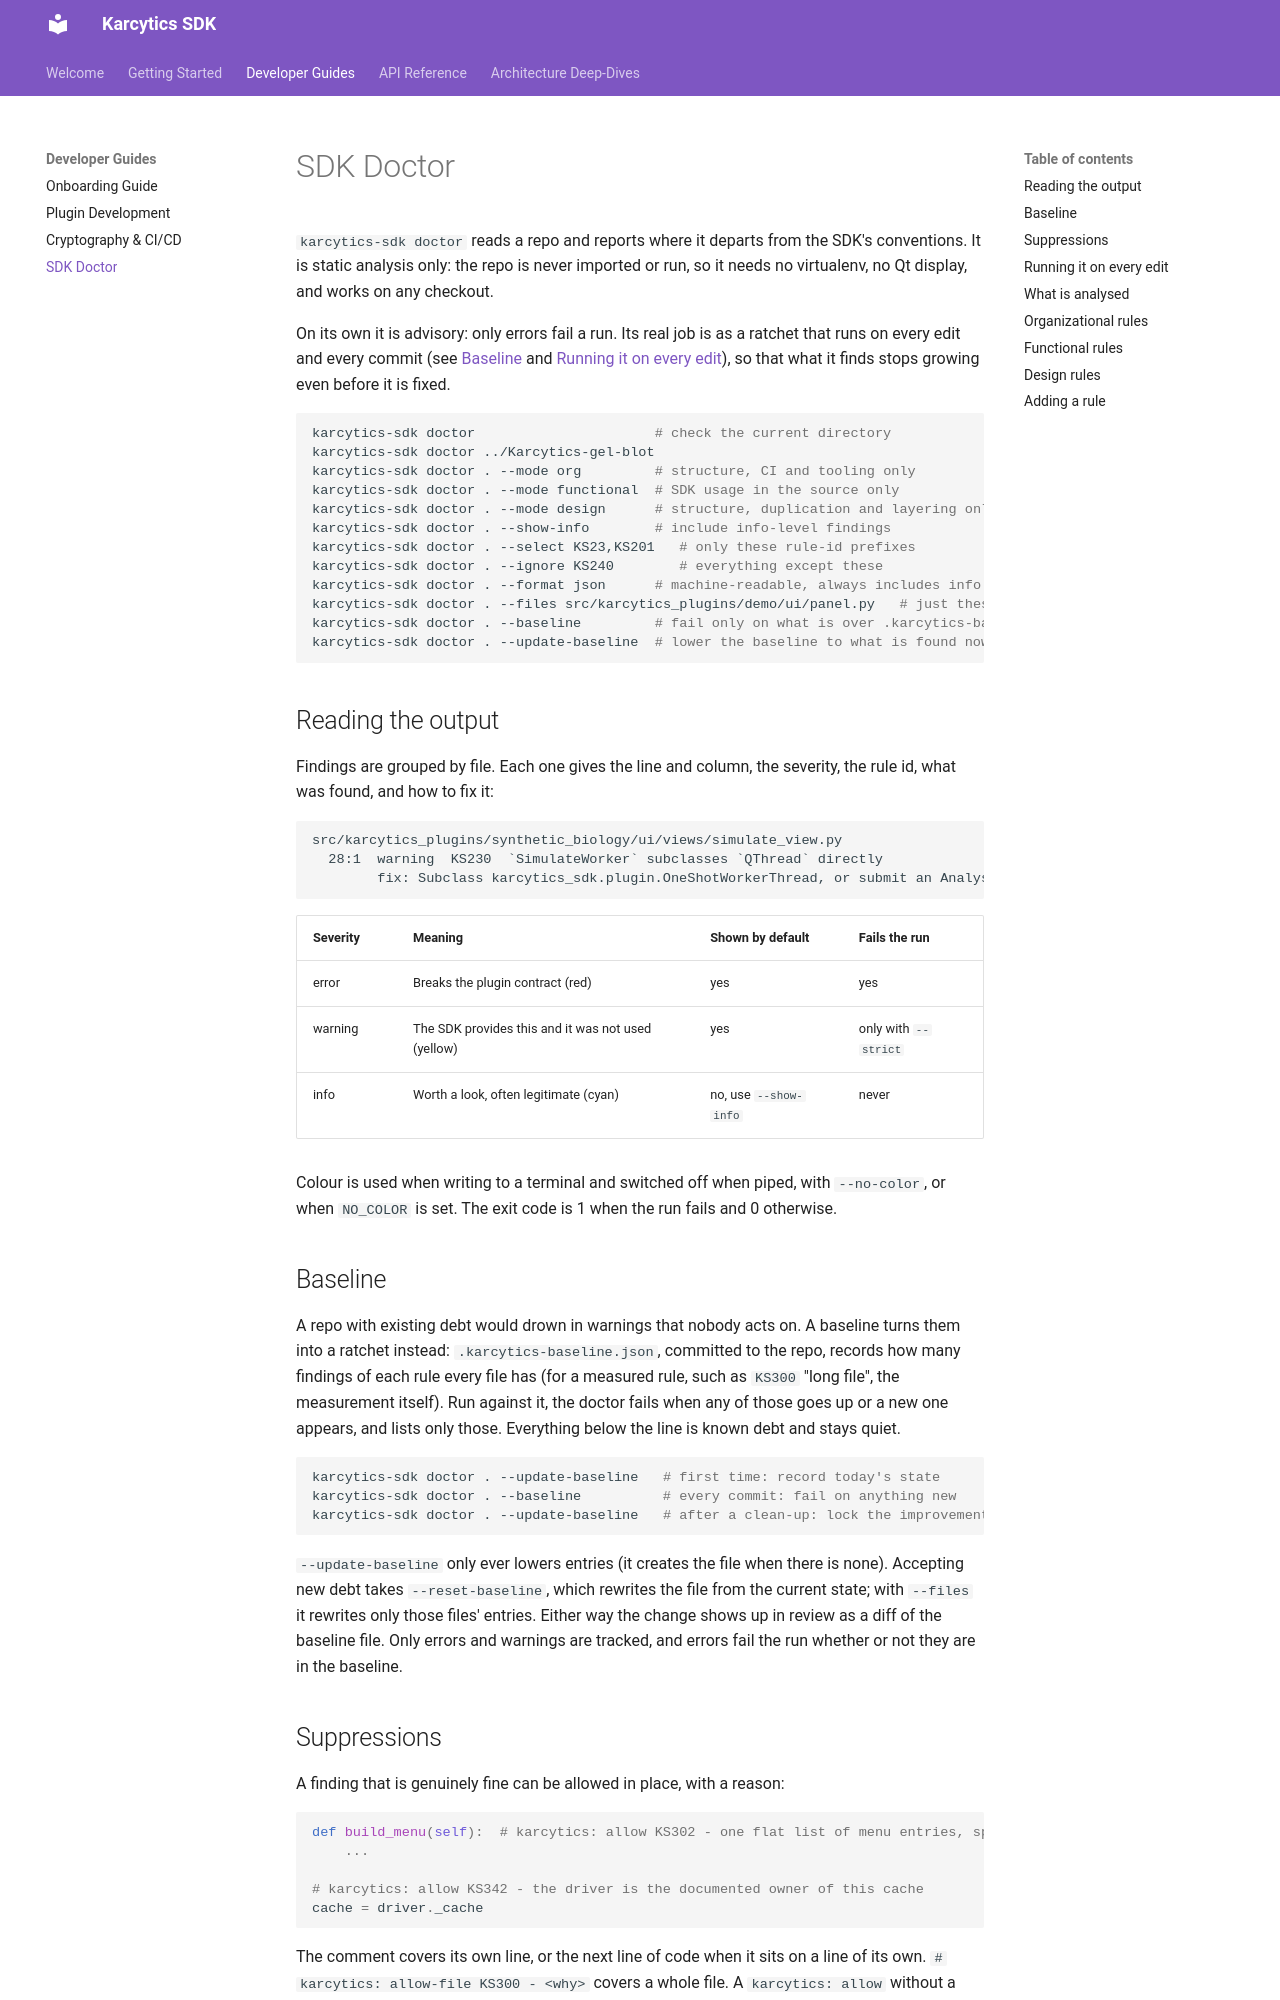

repository: KalaimaranB/Karcytics-SDK · page: Doctor/index.html · generator: mkdocs

# SDK Doctor

`karcytics-sdk doctor` reads a repo and reports where it departs from the SDK's conventions. It is static analysis only: the repo is never imported or run, so it needs no virtualenv, no Qt display, and works on any checkout.

On its own it is advisory: only errors fail a run. Its real job is as a ratchet that runs on every edit and every commit (see [Baseline](#baseline) and [Running it on every edit](#running-it-on-every-edit)), so that what it finds stops growing even before it is fixed.

```bash
karcytics-sdk doctor                      # check the current directory
karcytics-sdk doctor ../Karcytics-gel-blot
karcytics-sdk doctor . --mode org         # structure, CI and tooling only
karcytics-sdk doctor . --mode functional  # SDK usage in the source only
karcytics-sdk doctor . --mode design      # structure, duplication and layering only
karcytics-sdk doctor . --show-info        # include info-level findings
karcytics-sdk doctor . --select KS23,KS201   # only these rule-id prefixes
karcytics-sdk doctor . --ignore KS240        # everything except these
karcytics-sdk doctor . --format json      # machine-readable, always includes info
karcytics-sdk doctor . --files src/karcytics_plugins/demo/ui/panel.py   # just these files
karcytics-sdk doctor . --baseline         # fail only on what is over .karcytics-baseline.json
karcytics-sdk doctor . --update-baseline  # lower the baseline to what is found now
```

## Reading the output

Findings are grouped by file. Each one gives the line and column, the severity, the rule id, what was found, and how to fix it:

```text
src/karcytics_plugins/synthetic_biology/ui/views/simulate_view.py
  28:1  warning  KS230  `SimulateWorker` subclasses `QThread` directly
        fix: Subclass karcytics_sdk.plugin.OneShotWorkerThread, or submit an AnalysisBase/FunctionalTask to karcytics_sdk.plugin.task_scheduler.
```

| Severity | Meaning | Shown by default | Fails the run |
| --- | --- | --- | --- |
| error | Breaks the plugin contract (red) | yes | yes |
| warning | The SDK provides this and it was not used (yellow) | yes | only with `--strict` |
| info | Worth a look, often legitimate (cyan) | no, use `--show-info` | never |

Colour is used when writing to a terminal and switched off when piped, with `--no-color`, or when `NO_COLOR` is set. The exit code is 1 when the run fails and 0 otherwise.

## Baseline

A repo with existing debt would drown in warnings that nobody acts on. A baseline turns them into a ratchet instead: `.karcytics-baseline.json`, committed to the repo, records how many findings of each rule every file has (for a measured rule, such as `KS300` "long file", the measurement itself). Run against it, the doctor fails when any of those goes up or a new one appears, and lists only those. Everything below the line is known debt and stays quiet.

```bash
karcytics-sdk doctor . --update-baseline   # first time: record today's state
karcytics-sdk doctor . --baseline          # every commit: fail on anything new
karcytics-sdk doctor . --update-baseline   # after a clean-up: lock the improvement in
```

`--update-baseline` only ever lowers entries (it creates the file when there is none). Accepting new debt takes `--reset-baseline`, which rewrites the file from the current state; with `--files` it rewrites only those files' entries. Either way the change shows up in review as a diff of the baseline file. Only errors and warnings are tracked, and errors fail the run whether or not they are in the baseline.
